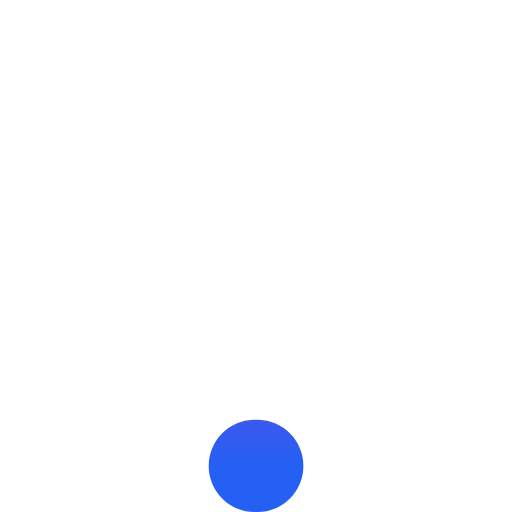
t = 0.00 s
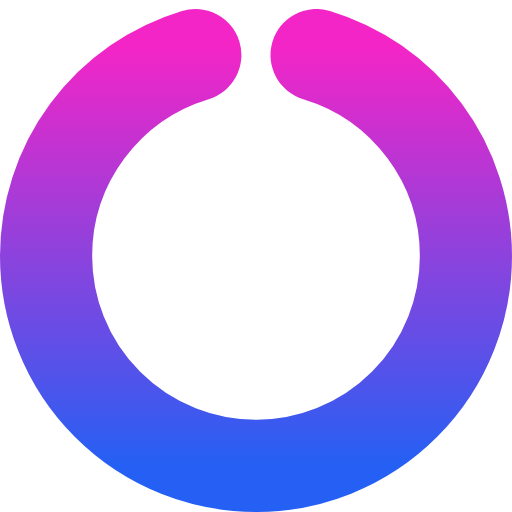
t = 0.38 s
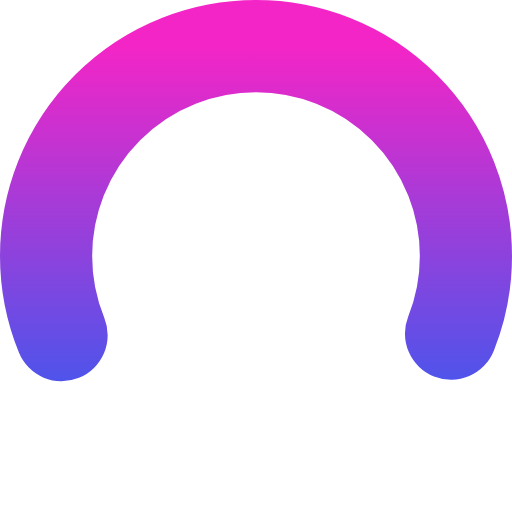
t = 0.63 s
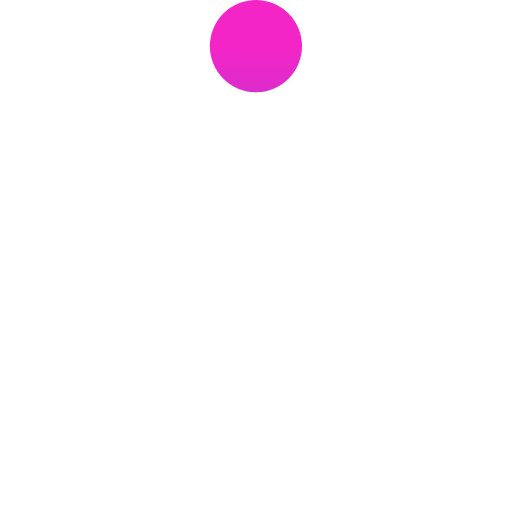
t = 1.00 s
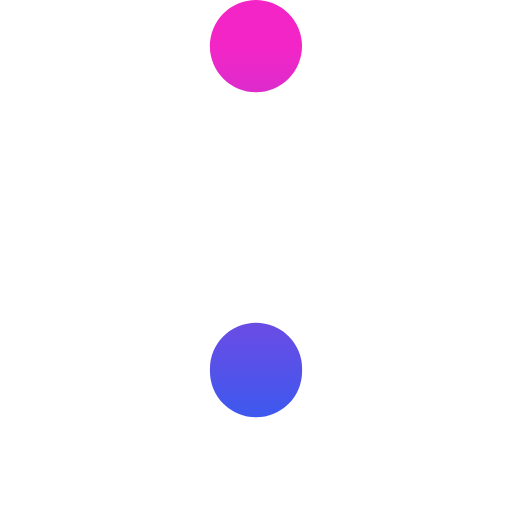
t = 1.35 s
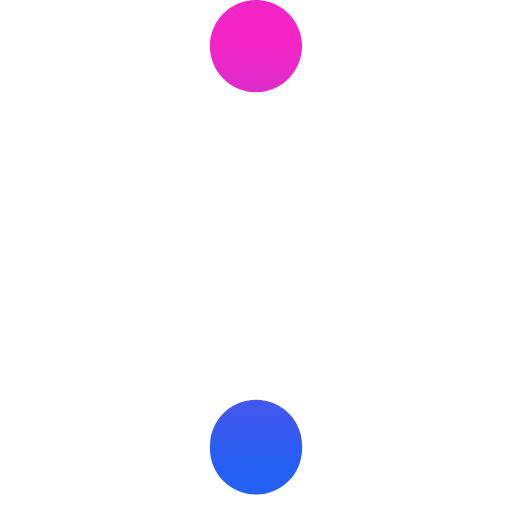
t = 1.67 s

The animated SVG that drew these frames (rendered in a browser with its animation timeline set to each time). Animation: 2 CSS @keyframes rules; one cycle of 2.00 s, repeats indefinitely.

<svg class="pl" viewBox="0 0 200 200" width="200" height="200" xmlns="http://www.w3.org/2000/svg">
    <defs>
        <linearGradient id="pl-grad1" x1="1" y1="0.5" x2="0" y2="0.5">
            <stop offset="0%" stop-color="hsl(313,90%,55%)" />
            <stop offset="100%" stop-color="hsl(223,90%,55%)" />
        </linearGradient>
        <linearGradient id="pl-grad2" x1="0" y1="0" x2="0" y2="1">
            <stop offset="0%" stop-color="hsl(313,90%,55%)" />
            <stop offset="100%" stop-color="hsl(223,90%,55%)" />
        </linearGradient>
    </defs>
    <style>
        .pl {
            display: block;
            width: 6.25em;
            height: 6.25em;
        }
        .pl__ring, .pl__ball {
            animation: ring 2s ease-out infinite;
        }
        .pl__ball {
            animation-name: ball;
        }

        @keyframes ring {
            from {
                stroke-dasharray: 0 257 0 0 1 0 0 258;
            }
            25% {
                stroke-dasharray: 0 0 0 0 257 0 258 0;
            }
            50%, to {
                stroke-dasharray: 0 0 0 0 0 515 0 0;
            }
        }

        @keyframes ball {
            from, 50% {
                animation-timing-function: ease-in;
                stroke-dashoffset: 1;
            }
            64% {
                animation-timing-function: ease-in;
                stroke-dashoffset: -109;
            }
            78% {
                animation-timing-function: ease-in;
                stroke-dashoffset: -145;
            }
            92% {
                animation-timing-function: ease-in;
                stroke-dashoffset: -157;
            }
            57%, 71%, 85%, 99%, to {
                animation-timing-function: ease-out;
                stroke-dashoffset: -163;
            }
        }
    </style>
    <circle class="pl__ring" cx="100" cy="100" r="82" fill="none" stroke="url(#pl-grad1)" stroke-width="36" stroke-dasharray="0 257 1 257" stroke-dashoffset="0.01" stroke-linecap="round" transform="rotate(-90,100,100)" />
    <line class="pl__ball" stroke="url(#pl-grad2)" x1="100" y1="18" x2="100.01" y2="182" stroke-width="36" stroke-dasharray="1 165" stroke-linecap="round" />
</svg>
